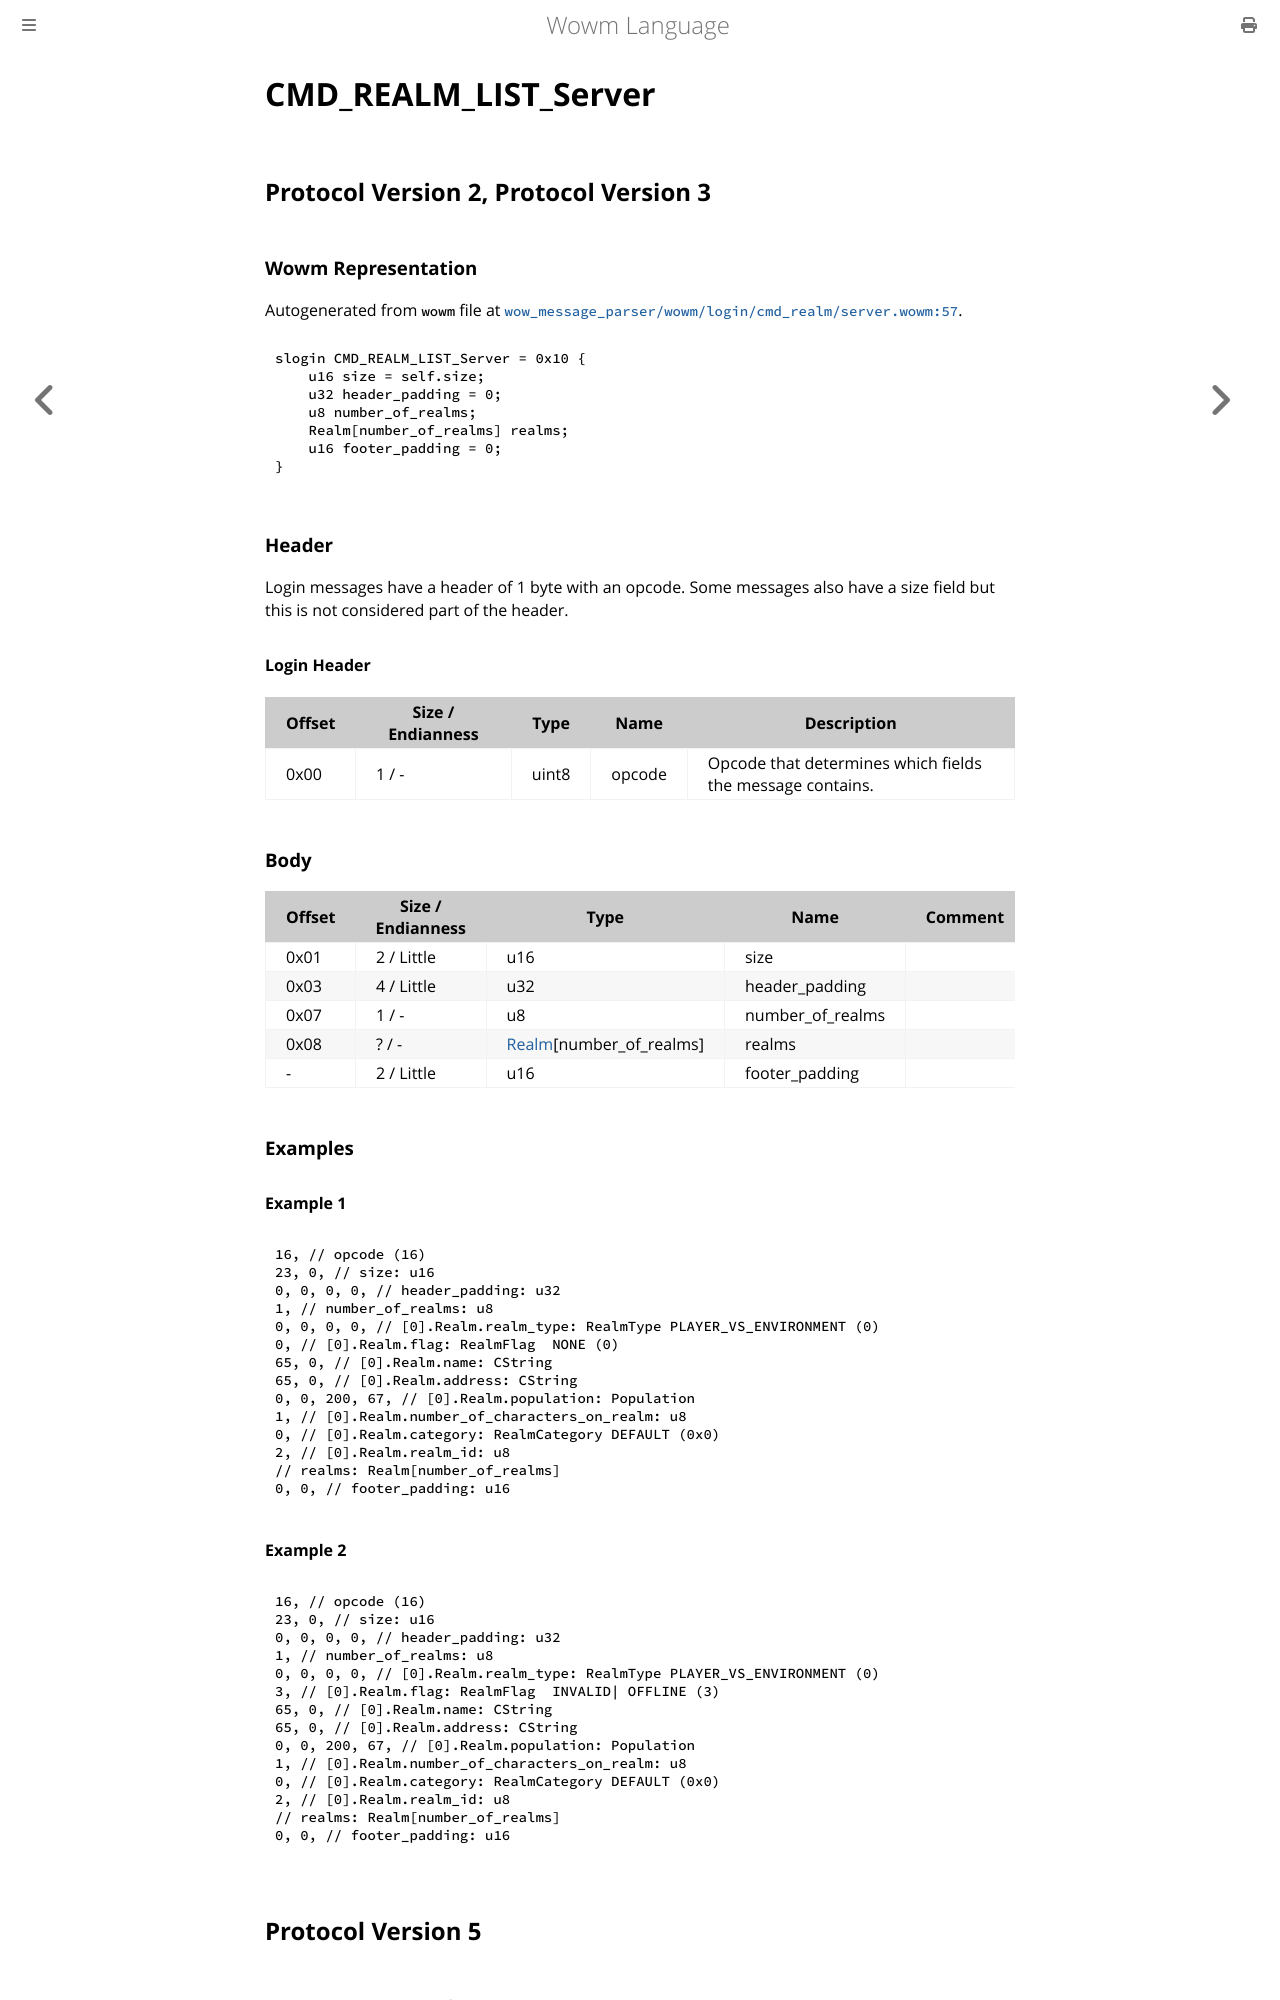

repository: gtker/wow_messages · page: docs/cmd_realm_list_server.html · generator: mdbook

# CMD_REALM_LIST_Server

## Protocol Version 2, Protocol Version 3

### Wowm Representation

Autogenerated from `wowm` file at [`wow_message_parser/wowm/login/cmd_realm/server.wowm:57`](https://github.com/gtker/wow_messages/tree/main/wow_message_parser/wowm/login/cmd_realm/server.wowm#L57).
```rust,ignore
slogin CMD_REALM_LIST_Server = 0x10 {
    u16 size = self.size;
    u32 header_padding = 0;
    u8 number_of_realms;
    Realm[number_of_realms] realms;
    u16 footer_padding = 0;
}
```
### Header

Login messages have a header of 1 byte with an opcode. Some messages also have a size field but this is not considered part of the header.

#### Login Header

| Offset | Size / Endianness | Type   | Name   | Description |
| ------ | ----------------- | ------ | ------ | ----------- |
| 0x00   | 1 / -             | uint8  | opcode | Opcode that determines which fields the message contains.|

### Body

| Offset | Size / Endianness | Type | Name | Comment |
| ------ | ----------------- | ---- | ---- | ------- |
| 0x01 | 2 / Little | u16 | size |  |
| 0x03 | 4 / Little | u32 | header_padding |  |
| 0x07 | 1 / - | u8 | number_of_realms |  |
| 0x08 | ? / - | [Realm](realm.md)[number_of_realms] | realms |  |
| - | 2 / Little | u16 | footer_padding |  |

### Examples

#### Example 1

```c
16, // opcode (16)
23, 0, // size: u16
0, 0, 0, 0, // header_padding: u32
1, // number_of_realms: u8
0, 0, 0, 0, // [0].Realm.realm_type: RealmType PLAYER_VS_ENVIRONMENT (0)
0, // [0].Realm.flag: RealmFlag  NONE (0)
65, 0, // [0].Realm.name: CString
65, 0, // [0].Realm.address: CString
0, 0, 200, 67, // [0].Realm.population: Population
1, // [0].Realm.number_of_characters_on_realm: u8
0, // [0].Realm.category: RealmCategory DEFAULT (0x0)
2, // [0].Realm.realm_id: u8
// realms: Realm[number_of_realms]
0, 0, // footer_padding: u16
```
#### Example 2

```c
16, // opcode (16)
23, 0, // size: u16
0, 0, 0, 0, // header_padding: u32
1, // number_of_realms: u8
0, 0, 0, 0, // [0].Realm.realm_type: RealmType PLAYER_VS_ENVIRONMENT (0)
3, // [0].Realm.flag: RealmFlag  INVALID| OFFLINE (3)
65, 0, // [0].Realm.name: CString
65, 0, // [0].Realm.address: CString
0, 0, 200, 67, // [0].Realm.population: Population
1, // [0].Realm.number_of_characters_on_realm: u8
0, // [0].Realm.category: RealmCategory DEFAULT (0x0)
2, // [0].Realm.realm_id: u8
// realms: Realm[number_of_realms]
0, 0, // footer_padding: u16
```
## Protocol Version 5
